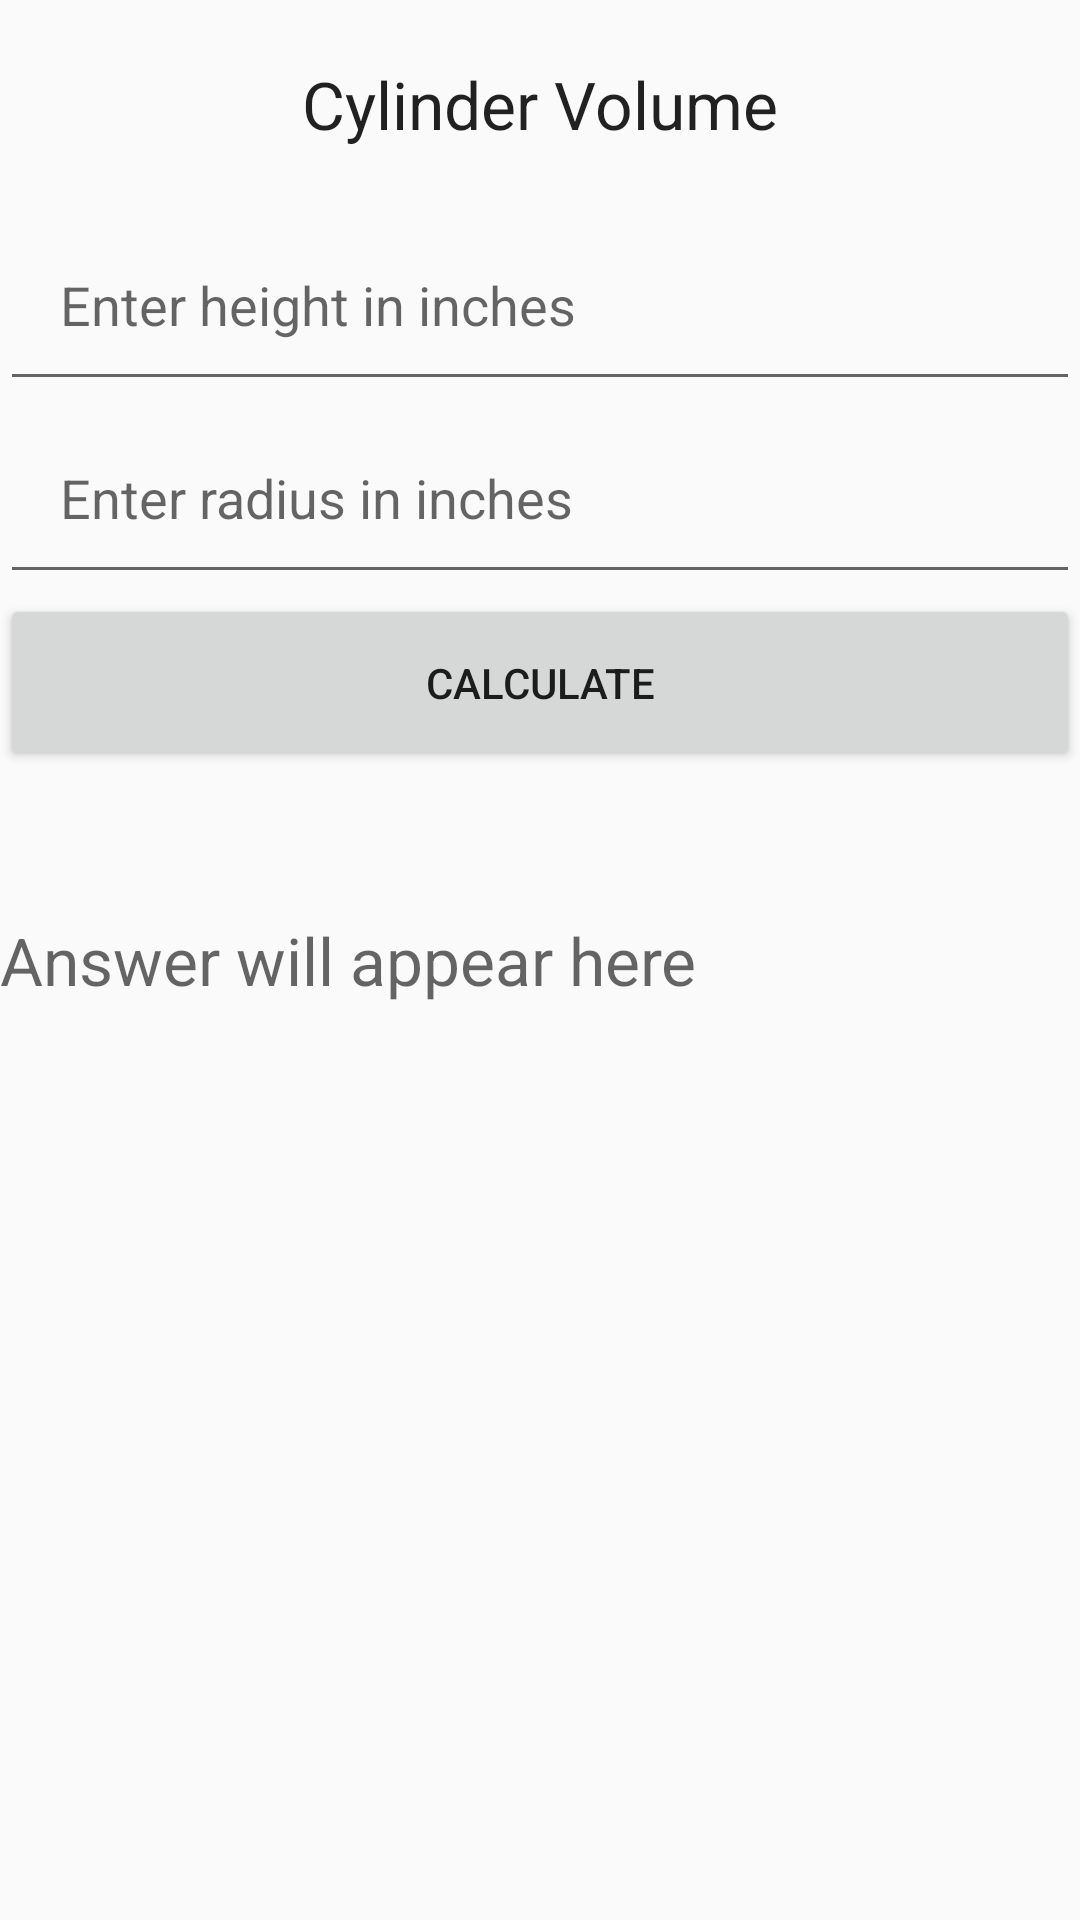

Write the Android layout XML for this screen, with the resource values it uses.
<!-- AndroidManifest.xml: application theme MyAppTheme -->
<!-- res/layout/tab_fragment1.xml -->
<RelativeLayout xmlns:android="http://schemas.android.com/apk/res/android"
    xmlns:tools="http://schemas.android.com/tools"
    android:layout_width="match_parent"
    android:layout_height="match_parent"
    tools:context="com.browning.rex.aquatools.TabFragment1">


    <TextView
        android:id="@+id/cylinder_volume_result"
        android:layout_width="wrap_content"
        android:layout_height="wrap_content"
        android:layout_alignParentTop="true"
        android:layout_centerHorizontal="true"
        android:padding="20dp"
        android:text="Cylinder Volume"
        android:textAppearance="?android:attr/textAppearanceLarge" />

    <EditText
        android:id="@+id/CylinderHeight"
        android:layout_width="match_parent"
        android:layout_height="wrap_content"
        android:layout_below="@+id/cylinder_volume_result"
        android:layout_centerHorizontal="true"
        android:ems="10"
        android:hint="Enter height in inches"
        android:inputType="numberDecimal"
        android:padding="20dp" />

    <EditText
        android:id="@+id/CylinderRadius"
        android:layout_width="match_parent"
        android:layout_height="wrap_content"
        android:layout_below="@+id/CylinderHeight"
        android:layout_centerHorizontal="true"
        android:ems="10"
        android:hint="Enter radius in inches"
        android:inputType="numberDecimal"
        android:padding="20dp" />

    <Button
        android:id="@+id/CylinderButton"
        android:layout_width="match_parent"
        android:layout_height="wrap_content"
        android:layout_below="@+id/CylinderRadius"
        android:layout_centerHorizontal="true"
        android:padding="20dp"
        android:text="Calculate" />

    <TextView
        android:id="@+id/CylinderVolume"
        android:layout_width="match_parent"
        android:layout_height="wrap_content"
        android:layout_centerHorizontal="true"
        android:layout_centerVertical="true"
        android:hint="@string/answer_will_appear_here"
        android:textAppearance="?android:attr/textAppearanceLarge" />
</RelativeLayout>
<!-- resources referenced by this layout -->
<resources>
  <string name="answer_will_appear_here">Answer will appear here</string>
  <style name="MyAppTheme" parent="@style/AppTheme" />
  <style name="AppTheme" parent="Theme.AppCompat.Light.NoActionBar">
          <item name="colorPrimary">@color/primary_light</item>
          <item name="colorPrimaryDark">@color/primary_dark</item>
          <item name="colorAccent">@color/accent</item>
      </style>
</resources>
